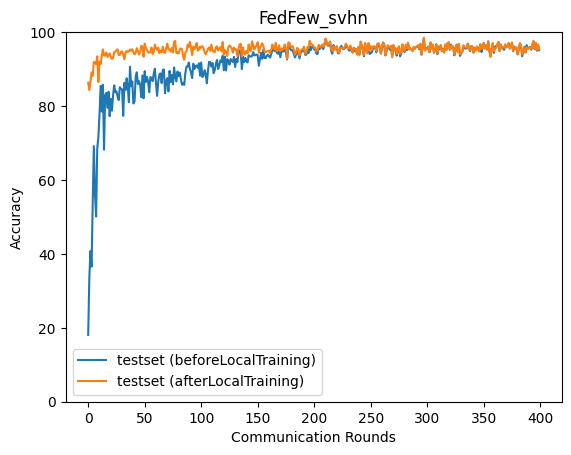

The data file committed next to this chart (first rows):
epoch, accuracy_test_before, accuracy_test_after
0, 18.09, 86.32
1, 33.57, 84.31
2, 40.79, 86.76
3, 36.56, 89.05
4, 53.91, 88.21
5, 69.16, 91.92
6, 56.15, 91.8
7, 50.1, 91.33
8, 68.47, 93.45
9, 71.58, 86.53
10, 77.66, 92.03
11, 85.47, 91.35
12, 78.52, 93.53
13, 85.76, 95.33
14, 68.19, 93.66
15, 82.91, 93.63
16, 83.55, 94.5
17, 79.52, 93.3
18, 83.88, 93.76
19, 77.26, 94.23
20, 81.95, 93.3
21, 78.75, 92.72
22, 82.88, 92.99
23, 85.61, 94.59
24, 83.74, 94.76
25, 83.99, 95.08
26, 82.59, 95.35
27, 81.62, 93.76
28, 85.09, 93.86
29, 84.62, 94.65
30, 84.54, 94.79
31, 77.35, 93.94
32, 86.29, 92.66
33, 84.33, 94.47
34, 87.51, 94.9
35, 85.53, 94.64
36, 81.05, 94.79
37, 90.64, 95.29
38, 85.35, 94.94
39, 86.63, 95.37
40, 80.69, 94.6
41, 81.2, 93.96
42, 87.83, 94.32
43, 89.12, 95.67
44, 85.96, 94.91
45, 86.74, 93.91
46, 85.62, 94.76
47, 82.41, 96.29
48, 88.29, 96.12
49, 82.08, 93.35
50, 89.45, 96.88
51, 86.5, 95.76
52, 87.87, 95.16
53, 86.67, 94.49
54, 83.73, 94.49
55, 87.82, 94.61
56, 87.66, 95.84
57, 86.75, 94.07
58, 88.76, 94.59
59, 90.09, 96.6
... 340 more rows
